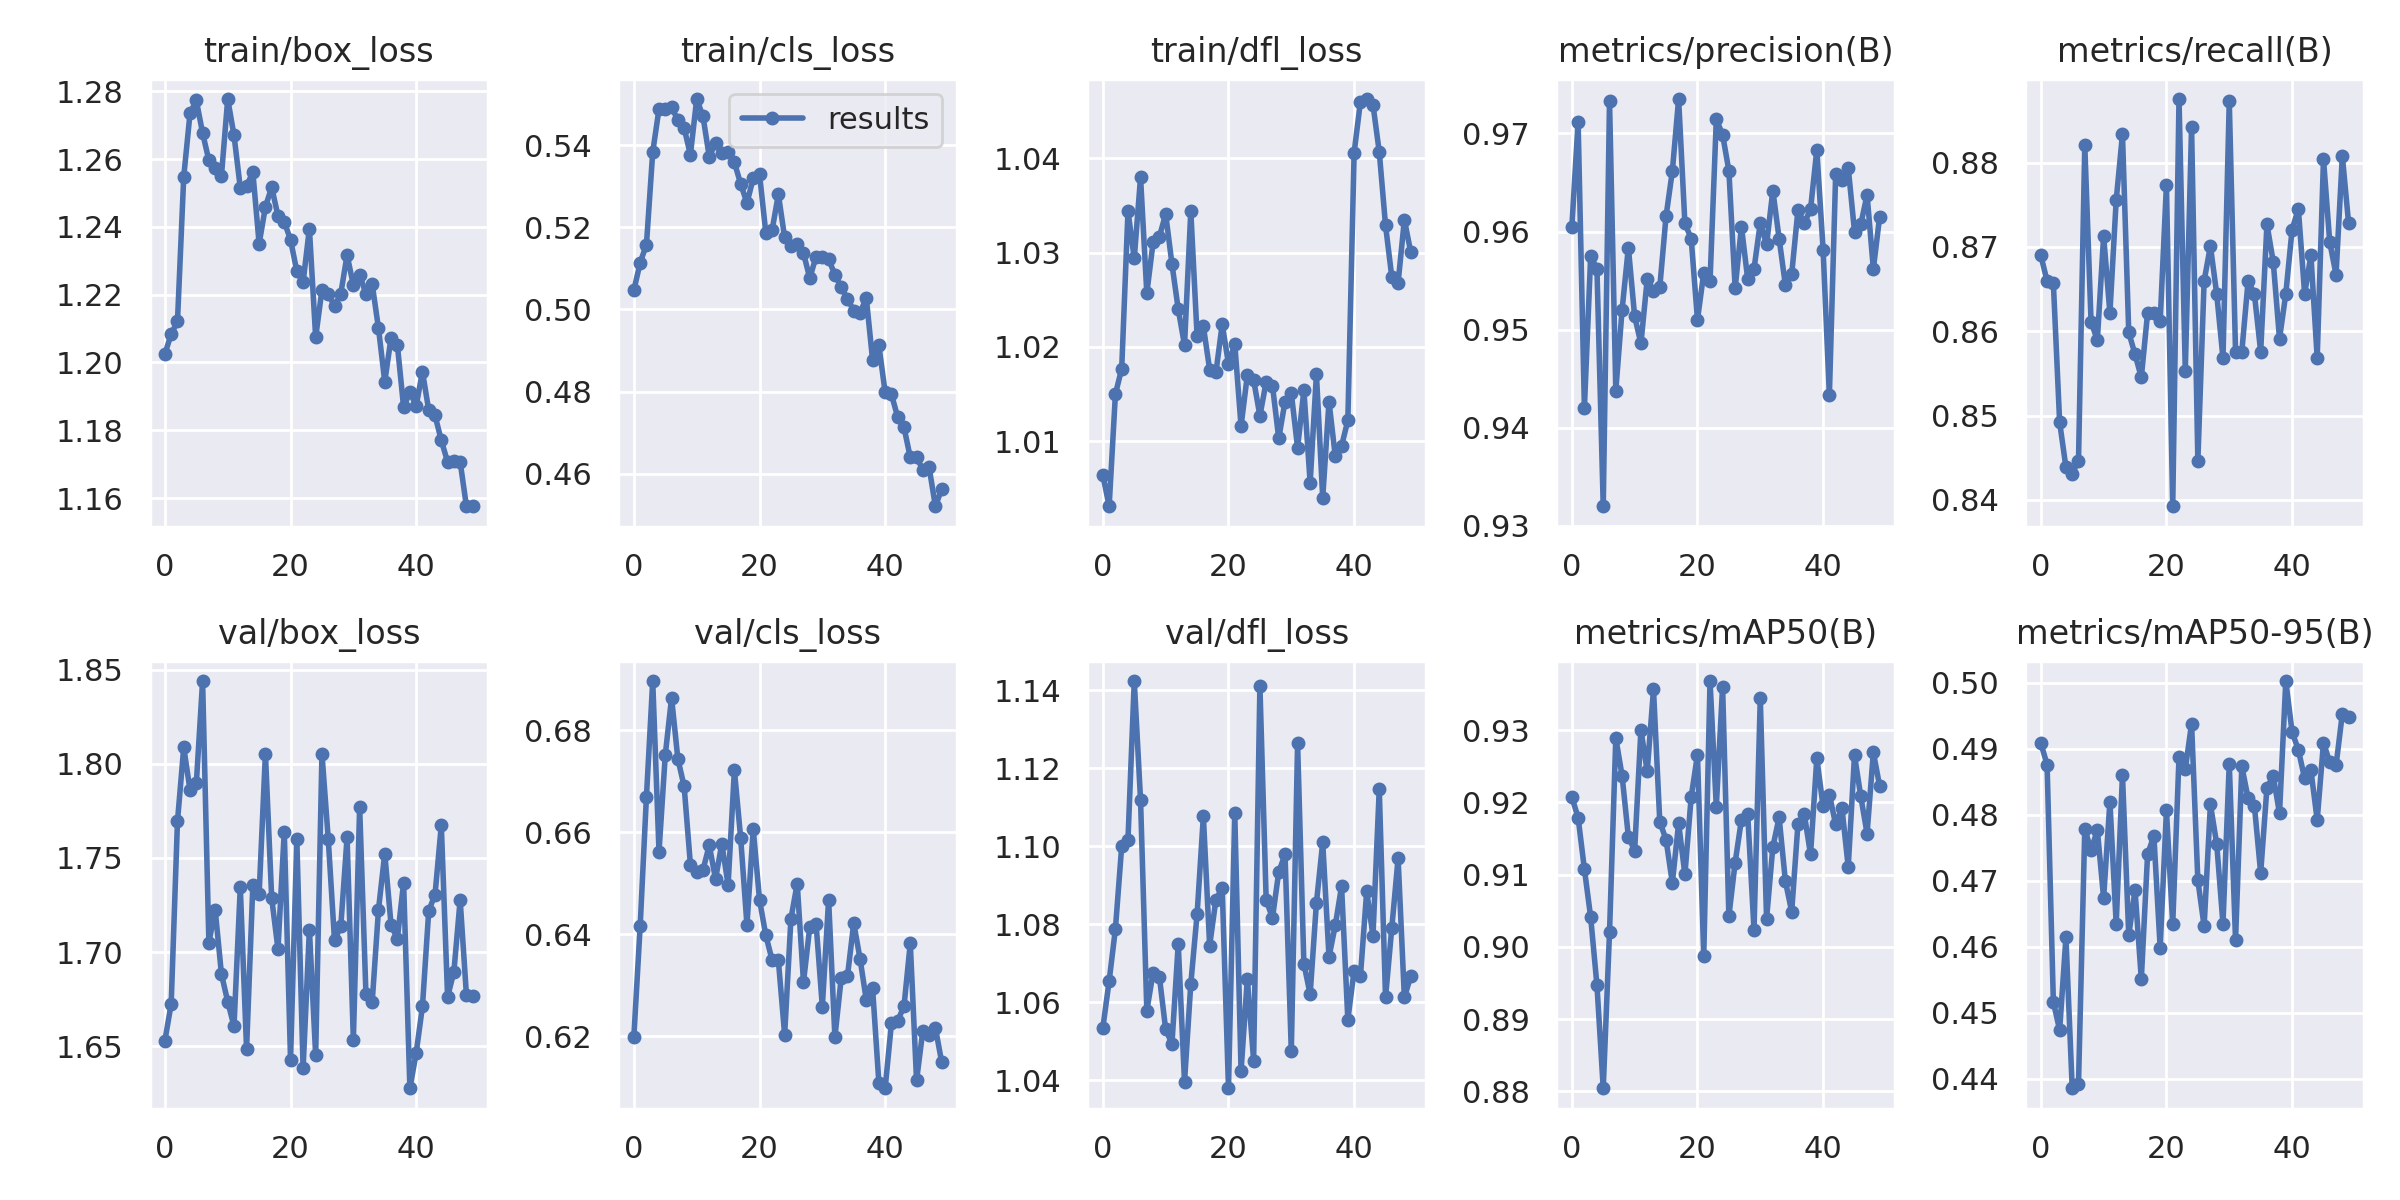

The file beside this chart, header and first rows:
epoch, train/box_loss, train/cls_loss, train/dfl_loss, metrics/precision(B), metrics/recall(B), metrics/mAP50(B), metrics/mAP50-95(B), val/box_loss, val/cls_loss, val/dfl_loss, lr/pg0, lr/pg1, lr/pg2
0, 1.202, 0.5047, 1.006, 0.9604, 0.869, 0.9207, 0.4909, 1.653, 0.6199, 1.053, 0.0702, 0.003311, 0.003311
1, 1.208, 0.5114, 1.003, 0.9712, 0.866, 0.9179, 0.4876, 1.673, 0.6416, 1.065, 0.04007, 0.006512, 0.006512
2, 1.212, 0.5158, 1.015, 0.942, 0.8657, 0.9108, 0.4516, 1.769, 0.667, 1.079, 0.009809, 0.009582, 0.009582
3, 1.255, 0.5383, 1.018, 0.9575, 0.8492, 0.9041, 0.4474, 1.809, 0.6897, 1.1, 0.009406, 0.009406, 0.009406
4, 1.274, 0.5488, 1.034, 0.9562, 0.8439, 0.8947, 0.4614, 1.786, 0.6562, 1.102, 0.009406, 0.009406, 0.009406
5, 1.277, 0.5487, 1.029, 0.932, 0.8431, 0.8804, 0.4385, 1.79, 0.6752, 1.142, 0.009208, 0.009208, 0.009208
6, 1.268, 0.5493, 1.038, 0.9734, 0.8446, 0.902, 0.4392, 1.844, 0.6864, 1.112, 0.00901, 0.00901, 0.00901
7, 1.26, 0.546, 1.026, 0.9438, 0.8821, 0.9289, 0.4779, 1.705, 0.6744, 1.058, 0.008812, 0.008812, 0.008812
8, 1.258, 0.5441, 1.031, 0.952, 0.8611, 0.9237, 0.4746, 1.723, 0.669, 1.068, 0.008614, 0.008614, 0.008614
9, 1.255, 0.5376, 1.032, 0.9584, 0.8589, 0.9152, 0.4777, 1.688, 0.6536, 1.067, 0.008416, 0.008416, 0.008416
10, 1.278, 0.5512, 1.034, 0.9514, 0.8713, 0.9133, 0.4674, 1.674, 0.6521, 1.053, 0.008218, 0.008218, 0.008218
11, 1.267, 0.547, 1.029, 0.9486, 0.8621, 0.93, 0.482, 1.661, 0.6526, 1.049, 0.00802, 0.00802, 0.00802
12, 1.252, 0.5372, 1.024, 0.9551, 0.8755, 0.9243, 0.4635, 1.734, 0.6574, 1.075, 0.007822, 0.007822, 0.007822
13, 1.252, 0.5405, 1.02, 0.9539, 0.8834, 0.9356, 0.486, 1.648, 0.6508, 1.04, 0.007624, 0.007624, 0.007624
14, 1.256, 0.5381, 1.034, 0.9543, 0.8599, 0.9173, 0.4617, 1.736, 0.6577, 1.065, 0.007426, 0.007426, 0.007426
15, 1.235, 0.5384, 1.021, 0.9616, 0.8573, 0.9148, 0.4686, 1.731, 0.6497, 1.083, 0.007228, 0.007228, 0.007228
16, 1.246, 0.5358, 1.022, 0.9661, 0.8545, 0.9089, 0.4551, 1.805, 0.6722, 1.108, 0.00703, 0.00703, 0.00703
17, 1.252, 0.5306, 1.018, 0.9735, 0.8621, 0.9171, 0.474, 1.729, 0.6589, 1.075, 0.006832, 0.006832, 0.006832
18, 1.243, 0.5259, 1.017, 0.9608, 0.8621, 0.91, 0.4768, 1.702, 0.6418, 1.086, 0.006634, 0.006634, 0.006634
19, 1.242, 0.5319, 1.022, 0.9593, 0.8612, 0.9207, 0.4599, 1.764, 0.6606, 1.089, 0.006436, 0.006436, 0.006436
20, 1.236, 0.5329, 1.018, 0.951, 0.8774, 0.9266, 0.4807, 1.643, 0.6468, 1.038, 0.006238, 0.006238, 0.006238
21, 1.227, 0.5187, 1.02, 0.9558, 0.8392, 0.8987, 0.4634, 1.76, 0.6398, 1.109, 0.00604, 0.00604, 0.00604
22, 1.224, 0.5192, 1.012, 0.9549, 0.8875, 0.9368, 0.4887, 1.638, 0.6349, 1.042, 0.005842, 0.005842, 0.005842
23, 1.24, 0.528, 1.017, 0.9714, 0.8553, 0.9194, 0.4869, 1.712, 0.6349, 1.066, 0.005644, 0.005644, 0.005644
24, 1.207, 0.5175, 1.016, 0.9699, 0.8842, 0.936, 0.4938, 1.645, 0.6203, 1.045, 0.005446, 0.005446, 0.005446
25, 1.221, 0.5155, 1.013, 0.9662, 0.8446, 0.9042, 0.4701, 1.805, 0.643, 1.141, 0.005248, 0.005248, 0.005248
26, 1.22, 0.516, 1.016, 0.9542, 0.866, 0.9117, 0.4631, 1.76, 0.6499, 1.086, 0.00505, 0.00505, 0.00505
27, 1.217, 0.5137, 1.016, 0.9605, 0.8701, 0.9176, 0.4816, 1.706, 0.6306, 1.082, 0.004852, 0.004852, 0.004852
28, 1.22, 0.5076, 1.01, 0.9551, 0.8644, 0.9183, 0.4756, 1.714, 0.6414, 1.093, 0.004654, 0.004654, 0.004654
29, 1.232, 0.5128, 1.014, 0.9562, 0.8568, 0.9024, 0.4635, 1.761, 0.6421, 1.098, 0.004456, 0.004456, 0.004456
30, 1.223, 0.5127, 1.015, 0.9609, 0.8873, 0.9344, 0.4878, 1.653, 0.6258, 1.047, 0.004258, 0.004258, 0.004258
31, 1.226, 0.5122, 1.009, 0.9587, 0.8576, 0.9039, 0.461, 1.777, 0.6468, 1.126, 0.00406, 0.00406, 0.00406
32, 1.22, 0.5085, 1.015, 0.9642, 0.8576, 0.9138, 0.4874, 1.678, 0.6198, 1.07, 0.003862, 0.003862, 0.003862
33, 1.223, 0.5054, 1.006, 0.9593, 0.866, 0.9179, 0.4825, 1.673, 0.6313, 1.062, 0.003664, 0.003664, 0.003664
34, 1.21, 0.5026, 1.017, 0.9545, 0.8644, 0.9091, 0.4814, 1.722, 0.6318, 1.085, 0.003466, 0.003466, 0.003466
35, 1.194, 0.4997, 1.004, 0.9556, 0.8576, 0.9049, 0.4712, 1.752, 0.6422, 1.101, 0.003268, 0.003268, 0.003268
36, 1.207, 0.4992, 1.014, 0.9622, 0.8727, 0.917, 0.4841, 1.714, 0.6352, 1.072, 0.00307, 0.00307, 0.00307
37, 1.205, 0.5028, 1.008, 0.9608, 0.8682, 0.9184, 0.4859, 1.707, 0.627, 1.08, 0.002872, 0.002872, 0.002872
38, 1.187, 0.4877, 1.01, 0.9623, 0.8591, 0.9128, 0.4802, 1.737, 0.6294, 1.09, 0.002674, 0.002674, 0.002674
39, 1.191, 0.4913, 1.012, 0.9683, 0.8644, 0.9261, 0.5003, 1.628, 0.6108, 1.056, 0.002476, 0.002476, 0.002476
40, 1.187, 0.4798, 1.041, 0.9582, 0.872, 0.9194, 0.4926, 1.646, 0.6097, 1.068, 0.002278, 0.002278, 0.002278
41, 1.197, 0.4793, 1.046, 0.9433, 0.8745, 0.9211, 0.4899, 1.671, 0.6225, 1.067, 0.00208, 0.00208, 0.00208
42, 1.186, 0.4738, 1.046, 0.9658, 0.8644, 0.9169, 0.4855, 1.722, 0.623, 1.088, 0.001882, 0.001882, 0.001882
43, 1.184, 0.4713, 1.046, 0.9653, 0.869, 0.9192, 0.4867, 1.73, 0.6258, 1.077, 0.001684, 0.001684, 0.001684
44, 1.177, 0.464, 1.041, 0.9665, 0.8568, 0.9111, 0.4792, 1.767, 0.6382, 1.115, 0.001486, 0.001486, 0.001486
45, 1.171, 0.464, 1.033, 0.96, 0.8804, 0.9265, 0.4909, 1.676, 0.6113, 1.061, 0.001288, 0.001288, 0.001288
46, 1.171, 0.461, 1.027, 0.9607, 0.8705, 0.9208, 0.488, 1.689, 0.621, 1.079, 0.00109, 0.00109, 0.00109
47, 1.171, 0.4616, 1.027, 0.9637, 0.8667, 0.9157, 0.4875, 1.728, 0.6202, 1.097, 0.000892, 0.000892, 0.000892
48, 1.158, 0.4521, 1.034, 0.9562, 0.8808, 0.9269, 0.4953, 1.677, 0.6216, 1.061, 0.000694, 0.000694, 0.000694
49, 1.158, 0.4562, 1.03, 0.9615, 0.8728, 0.9223, 0.4948, 1.677, 0.6149, 1.067, 0.000496, 0.000496, 0.000496
